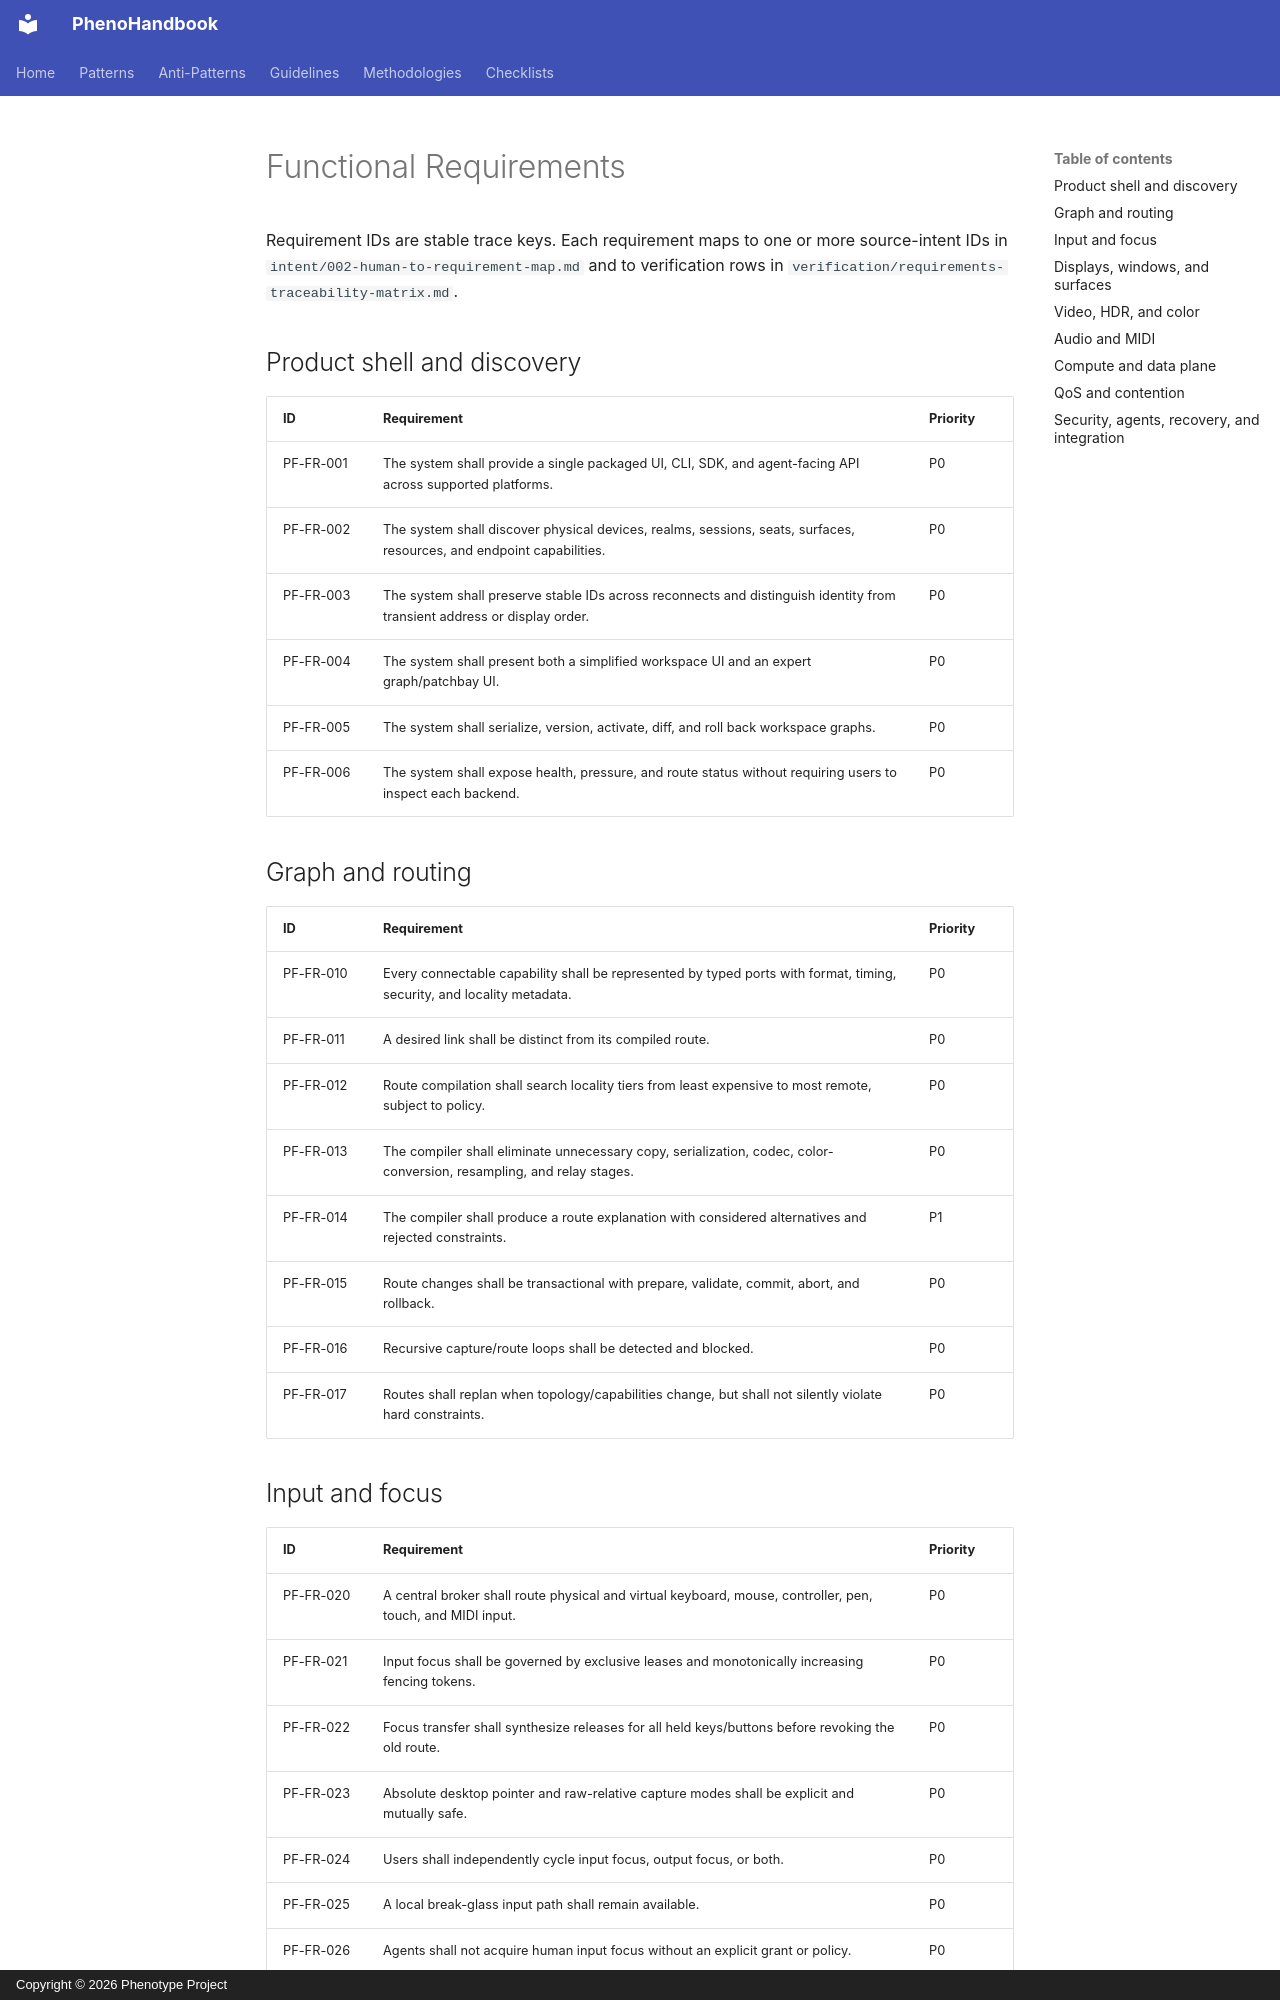

repository: KooshaPari/PhenoShared · page: src/functional-requirements/index.html · generator: mkdocs · copyright: Copyright © 2026 Phenotype Project

# Functional Requirements

Requirement IDs are stable trace keys. Each requirement maps to one or more source-intent IDs in `intent/002-human-to-requirement-map.md` and to verification rows in `verification/requirements-traceability-matrix.md`.

## Product shell and discovery

| ID | Requirement | Priority |
|---|---|---|
| PF-FR-001 | The system shall provide a single packaged UI, CLI, SDK, and agent-facing API across supported platforms. | P0 |
| PF-FR-002 | The system shall discover physical devices, realms, sessions, seats, surfaces, resources, and endpoint capabilities. | P0 |
| PF-FR-003 | The system shall preserve stable IDs across reconnects and distinguish identity from transient address or display order. | P0 |
| PF-FR-004 | The system shall present both a simplified workspace UI and an expert graph/patchbay UI. | P0 |
| PF-FR-005 | The system shall serialize, version, activate, diff, and roll back workspace graphs. | P0 |
| PF-FR-006 | The system shall expose health, pressure, and route status without requiring users to inspect each backend. | P0 |

## Graph and routing

| ID | Requirement | Priority |
|---|---|---|
| PF-FR-010 | Every connectable capability shall be represented by typed ports with format, timing, security, and locality metadata. | P0 |
| PF-FR-011 | A desired link shall be distinct from its compiled route. | P0 |
| PF-FR-012 | Route compilation shall search locality tiers from least expensive to most remote, subject to policy. | P0 |
| PF-FR-013 | The compiler shall eliminate unnecessary copy, serialization, codec, color-conversion, resampling, and relay stages. | P0 |
| PF-FR-014 | The compiler shall produce a route explanation with considered alternatives and rejected constraints. | P1 |
| PF-FR-015 | Route changes shall be transactional with prepare, validate, commit, abort, and rollback. | P0 |
| PF-FR-016 | Recursive capture/route loops shall be detected and blocked. | P0 |
| PF-FR-017 | Routes shall replan when topology/capabilities change, but shall not silently violate hard constraints. | P0 |

## Input and focus

| ID | Requirement | Priority |
|---|---|---|
| PF-FR-020 | A central broker shall route physical and virtual keyboard, mouse, controller, pen, touch, and MIDI input. | P0 |
| PF-FR-021 | Input focus shall be governed by exclusive leases and monotonically increasing fencing tokens. | P0 |
| PF-FR-022 | Focus transfer shall synthesize releases for all held keys/buttons before revoking the old route. | P0 |
| PF-FR-023 | Absolute desktop pointer and raw-relative capture modes shall be explicit and mutually safe. | P0 |
| PF-FR-024 | Users shall independently cycle input focus, output focus, or both. | P0 |
| PF-FR-025 | A local break-glass input path shall remain available. | P0 |
| PF-FR-026 | Agents shall not acquire human input focus without an explicit grant or policy. | P0 |
